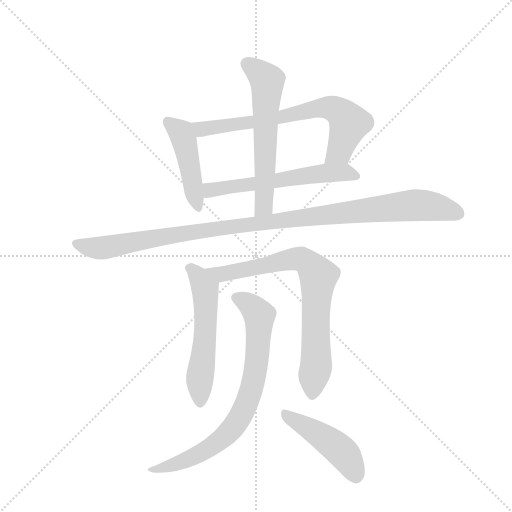
t = 0.00 s
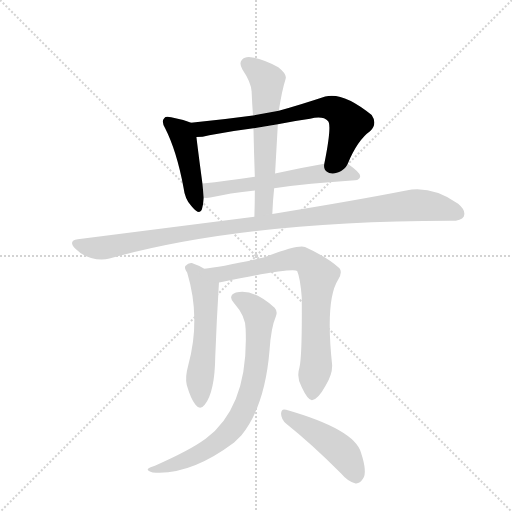
t = 1.53 s
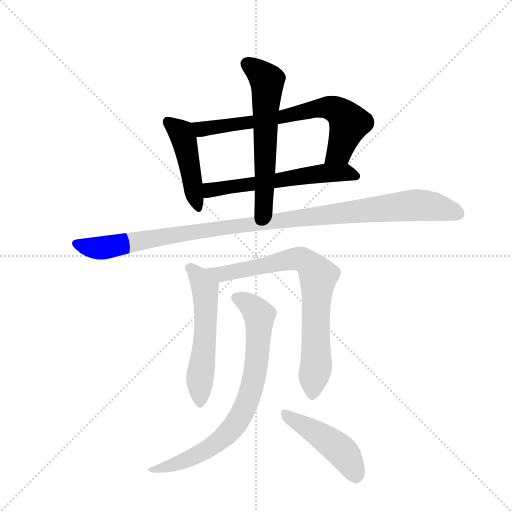
t = 3.07 s
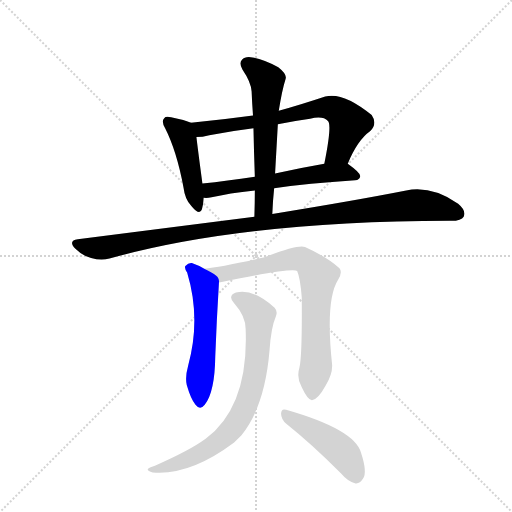
t = 4.60 s
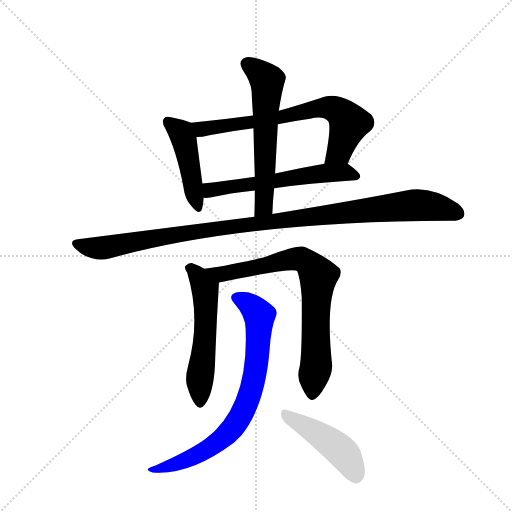
t = 6.14 s
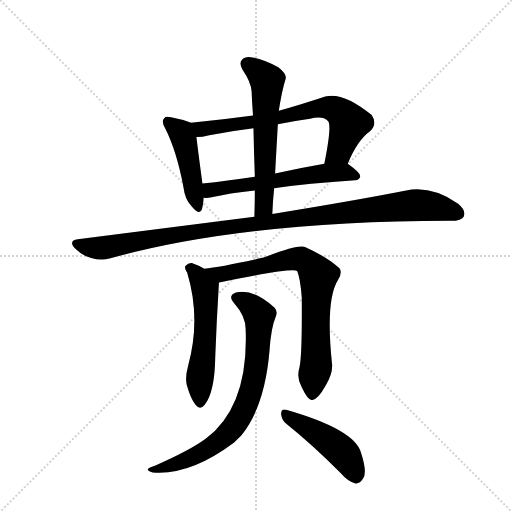
t = 7.67 s

The animated SVG that drew these frames (rendered in a browser with its animation timeline set to each time). Animation: 9 CSS @keyframes rules; one cycle of 7.67 s.

<svg version="1.1" viewBox="0 0 1024 1024" xmlns="http://www.w3.org/2000/svg">
  <g stroke="lightgray" stroke-dasharray="1,1" stroke-width="1" transform="scale(4, 4)">
    <line x1="0" y1="0" x2="256" y2="256"></line>
    <line x1="256" y1="0" x2="0" y2="256"></line>
    <line x1="128" y1="0" x2="128" y2="256"></line>
    <line x1="0" y1="128" x2="256" y2="128"></line>
  </g>
  <g transform="scale(0.92, -0.92) translate(60, -900)">
    <style type="text/css">
      
        @keyframes keyframes0 {
          from {
            stroke: blue;
            stroke-dashoffset: 457;
            stroke-width: 128;
          }
          60% {
            animation-timing-function: step-end;
            stroke: blue;
            stroke-dashoffset: 0;
            stroke-width: 128;
          }
          to {
            stroke: black;
            stroke-width: 1024;
          }
        }
        #make-me-a-hanzi-animation-0 {
          animation: keyframes0 0.6219075520833334s both;
          animation-delay: 0s;
          animation-timing-function: linear;
        }
      
        @keyframes keyframes1 {
          from {
            stroke: blue;
            stroke-dashoffset: 707;
            stroke-width: 128;
          }
          70% {
            animation-timing-function: step-end;
            stroke: blue;
            stroke-dashoffset: 0;
            stroke-width: 128;
          }
          to {
            stroke: black;
            stroke-width: 1024;
          }
        }
        #make-me-a-hanzi-animation-1 {
          animation: keyframes1 0.8253580729166666s both;
          animation-delay: 0.6219075520833334s;
          animation-timing-function: linear;
        }
      
        @keyframes keyframes2 {
          from {
            stroke: blue;
            stroke-dashoffset: 591;
            stroke-width: 128;
          }
          66% {
            animation-timing-function: step-end;
            stroke: blue;
            stroke-dashoffset: 0;
            stroke-width: 128;
          }
          to {
            stroke: black;
            stroke-width: 1024;
          }
        }
        #make-me-a-hanzi-animation-2 {
          animation: keyframes2 0.73095703125s both;
          animation-delay: 1.447265625s;
          animation-timing-function: linear;
        }
      
        @keyframes keyframes3 {
          from {
            stroke: blue;
            stroke-dashoffset: 606;
            stroke-width: 128;
          }
          66% {
            animation-timing-function: step-end;
            stroke: blue;
            stroke-dashoffset: 0;
            stroke-width: 128;
          }
          to {
            stroke: black;
            stroke-width: 1024;
          }
        }
        #make-me-a-hanzi-animation-3 {
          animation: keyframes3 0.7431640625s both;
          animation-delay: 2.17822265625s;
          animation-timing-function: linear;
        }
      
        @keyframes keyframes4 {
          from {
            stroke: blue;
            stroke-dashoffset: 1095;
            stroke-width: 128;
          }
          78% {
            animation-timing-function: step-end;
            stroke: blue;
            stroke-dashoffset: 0;
            stroke-width: 128;
          }
          to {
            stroke: black;
            stroke-width: 1024;
          }
        }
        #make-me-a-hanzi-animation-4 {
          animation: keyframes4 1.14111328125s both;
          animation-delay: 2.92138671875s;
          animation-timing-function: linear;
        }
      
        @keyframes keyframes5 {
          from {
            stroke: blue;
            stroke-dashoffset: 560;
            stroke-width: 128;
          }
          65% {
            animation-timing-function: step-end;
            stroke: blue;
            stroke-dashoffset: 0;
            stroke-width: 128;
          }
          to {
            stroke: black;
            stroke-width: 1024;
          }
        }
        #make-me-a-hanzi-animation-5 {
          animation: keyframes5 0.7057291666666666s both;
          animation-delay: 4.0625s;
          animation-timing-function: linear;
        }
      
        @keyframes keyframes6 {
          from {
            stroke: blue;
            stroke-dashoffset: 771;
            stroke-width: 128;
          }
          72% {
            animation-timing-function: step-end;
            stroke: blue;
            stroke-dashoffset: 0;
            stroke-width: 128;
          }
          to {
            stroke: black;
            stroke-width: 1024;
          }
        }
        #make-me-a-hanzi-animation-6 {
          animation: keyframes6 0.87744140625s both;
          animation-delay: 4.768229166666667s;
          animation-timing-function: linear;
        }
      
        @keyframes keyframes7 {
          from {
            stroke: blue;
            stroke-dashoffset: 779;
            stroke-width: 128;
          }
          72% {
            animation-timing-function: step-end;
            stroke: blue;
            stroke-dashoffset: 0;
            stroke-width: 128;
          }
          to {
            stroke: black;
            stroke-width: 1024;
          }
        }
        #make-me-a-hanzi-animation-7 {
          animation: keyframes7 0.8839518229166666s both;
          animation-delay: 5.645670572916667s;
          animation-timing-function: linear;
        }
      
        @keyframes keyframes8 {
          from {
            stroke: blue;
            stroke-dashoffset: 461;
            stroke-width: 128;
          }
          60% {
            animation-timing-function: step-end;
            stroke: blue;
            stroke-dashoffset: 0;
            stroke-width: 128;
          }
          to {
            stroke: black;
            stroke-width: 1024;
          }
        }
        #make-me-a-hanzi-animation-8 {
          animation: keyframes8 0.6251627604166666s both;
          animation-delay: 6.529622395833334s;
          animation-timing-function: linear;
        }
      
    </style>
    
      <path d="M 355 633 Q 343 639 312 645 Q 300 648 297 643 Q 290 637 299 621 Q 324 572 339 492 Q 342 467 356 452 Q 374 430 379 445 Q 382 455 383 470 L 380 501 Q 370 576 367 602 C 364 629 364 629 355 633 Z" fill="lightgray"></path>
    
      <path d="M 696 544 Q 717 595 745 615 Q 761 631 748 650 Q 685 701 647 690 Q 593 672 546 659 L 490 649 Q 423 640 355 633 C 325 630 337 600 367 602 Q 380 602 395 606 Q 443 615 491 621 L 544 630 Q 578 637 614 642 Q 642 649 653 637 Q 662 628 645 544 C 639 515 684 517 696 544 Z" fill="lightgray"></path>
    
      <path d="M 536 491 Q 609 501 712 508 Q 722 509 723 517 Q 724 524 696 544 C 686 551 675 549 645 544 Q 588 534 538 523 L 494 516 Q 433 507 380 501 C 350 498 353 470 383 470 Q 390 469 400 471 Q 437 480 494 486 L 536 491 Z" fill="lightgray"></path>
    
      <path d="M 532 435 Q 533 463 536 491 L 538 523 L 544 630 L 546 659 Q 553 704 561 729 Q 564 739 545 754 Q 511 772 489 775 Q 473 778 466 770 Q 459 763 467 749 Q 486 721 487 701 Q 488 676 490 649 L 491 621 Q 492 572 494 516 L 494 486 Q 494 459 493 429 C 492 399 531 405 532 435 Z" fill="lightgray"></path>
    
      <path d="M 493 429 L 109 380 Q 87 377 104 359 Q 119 344 138 339 Q 160 333 178 338 Q 469 419 917 420 L 921 420 Q 943 420 948 429 Q 954 442 936 457 Q 879 497 823 486 Q 711 464 532 435 L 493 429 Z" fill="lightgray"></path>
    
      <path d="M 384 316 Q 371 323 357 328 Q 350 329 343 322 Q 340 318 347 307 Q 377 207 349 105 Q 342 80 346 63 Q 355 32 365 20 Q 375 7 385 20 Q 407 47 408 126 Q 411 205 416 286 C 417 299 411 302 384 316 Z" fill="lightgray"></path>
    
      <path d="M 591 101 Q 584 79 596 58 Q 609 30 618 30 Q 631 31 648 62 Q 663 87 662 107 Q 647 248 675 292 Q 685 308 678 317 Q 650 342 603 363 Q 588 369 513 340 Q 420 319 384 316 C 354 313 387 280 416 286 Q 419 287 422 287 Q 573 318 586 311 Q 593 295 596 253 Q 597 126 591 101 Z" fill="lightgray"></path>
    
      <path d="M 474 185 Q 481 17 387 -54 Q 353 -79 278 -112 Q 265 -116 262 -119 Q 258 -123 272 -127 Q 353 -134 449 -62 L 465 -46 Q 516 17 526 139 Q 529 187 540 213 Q 544 223 537 231 Q 489 274 453 264 Q 434 257 449 241 Q 474 213 474 185 Z" fill="lightgray"></path>
    
      <path d="M 563 -22 Q 617 -65 681 -129 Q 697 -148 713 -151 Q 722 -152 729 -141 Q 739 -128 725 -85 Q 712 -34 562 9 Q 552 13 551 1 Q 551 -12 563 -22 Z" fill="lightgray"></path>
    
    
      <clipPath id="make-me-a-hanzi-clip-0">
        <path d="M 355 633 Q 343 639 312 645 Q 300 648 297 643 Q 290 637 299 621 Q 324 572 339 492 Q 342 467 356 452 Q 374 430 379 445 Q 382 455 383 470 L 380 501 Q 370 576 367 602 C 364 629 364 629 355 633 Z"></path>
      </clipPath>
      <path clip-path="url(#make-me-a-hanzi-clip-0)" d="M 306 635 L 336 608 L 368 451" fill="none" id="make-me-a-hanzi-animation-0" stroke-dasharray="329 658" stroke-linecap="round"></path>
    
      <clipPath id="make-me-a-hanzi-clip-1">
        <path d="M 696 544 Q 717 595 745 615 Q 761 631 748 650 Q 685 701 647 690 Q 593 672 546 659 L 490 649 Q 423 640 355 633 C 325 630 337 600 367 602 Q 380 602 395 606 Q 443 615 491 621 L 544 630 Q 578 637 614 642 Q 642 649 653 637 Q 662 628 645 544 C 639 515 684 517 696 544 Z"></path>
      </clipPath>
      <path clip-path="url(#make-me-a-hanzi-clip-1)" d="M 363 630 L 385 619 L 657 666 L 680 656 L 699 631 L 677 570 L 651 556" fill="none" id="make-me-a-hanzi-animation-1" stroke-dasharray="579 1158" stroke-linecap="round"></path>
    
      <clipPath id="make-me-a-hanzi-clip-2">
        <path d="M 536 491 Q 609 501 712 508 Q 722 509 723 517 Q 724 524 696 544 C 686 551 675 549 645 544 Q 588 534 538 523 L 494 516 Q 433 507 380 501 C 350 498 353 470 383 470 Q 390 469 400 471 Q 437 480 494 486 L 536 491 Z"></path>
      </clipPath>
      <path clip-path="url(#make-me-a-hanzi-clip-2)" d="M 387 478 L 398 487 L 430 493 L 651 524 L 690 526 L 714 517" fill="none" id="make-me-a-hanzi-animation-2" stroke-dasharray="463 926" stroke-linecap="round"></path>
    
      <clipPath id="make-me-a-hanzi-clip-3">
        <path d="M 532 435 Q 533 463 536 491 L 538 523 L 544 630 L 546 659 Q 553 704 561 729 Q 564 739 545 754 Q 511 772 489 775 Q 473 778 466 770 Q 459 763 467 749 Q 486 721 487 701 Q 488 676 490 649 L 491 621 Q 492 572 494 516 L 494 486 Q 494 459 493 429 C 492 399 531 405 532 435 Z"></path>
      </clipPath>
      <path clip-path="url(#make-me-a-hanzi-clip-3)" d="M 477 761 L 510 737 L 521 721 L 514 457 L 499 436" fill="none" id="make-me-a-hanzi-animation-3" stroke-dasharray="478 956" stroke-linecap="round"></path>
    
      <clipPath id="make-me-a-hanzi-clip-4">
        <path d="M 493 429 L 109 380 Q 87 377 104 359 Q 119 344 138 339 Q 160 333 178 338 Q 469 419 917 420 L 921 420 Q 943 420 948 429 Q 954 442 936 457 Q 879 497 823 486 Q 711 464 532 435 L 493 429 Z"></path>
      </clipPath>
      <path clip-path="url(#make-me-a-hanzi-clip-4)" d="M 107 369 L 139 361 L 178 363 L 364 397 L 832 453 L 877 452 L 936 436" fill="none" id="make-me-a-hanzi-animation-4" stroke-dasharray="967 1934" stroke-linecap="round"></path>
    
      <clipPath id="make-me-a-hanzi-clip-5">
        <path d="M 384 316 Q 371 323 357 328 Q 350 329 343 322 Q 340 318 347 307 Q 377 207 349 105 Q 342 80 346 63 Q 355 32 365 20 Q 375 7 385 20 Q 407 47 408 126 Q 411 205 416 286 C 417 299 411 302 384 316 Z"></path>
      </clipPath>
      <path clip-path="url(#make-me-a-hanzi-clip-5)" d="M 354 317 L 374 295 L 387 266 L 375 24" fill="none" id="make-me-a-hanzi-animation-5" stroke-dasharray="432 864" stroke-linecap="round"></path>
    
      <clipPath id="make-me-a-hanzi-clip-6">
        <path d="M 591 101 Q 584 79 596 58 Q 609 30 618 30 Q 631 31 648 62 Q 663 87 662 107 Q 647 248 675 292 Q 685 308 678 317 Q 650 342 603 363 Q 588 369 513 340 Q 420 319 384 316 C 354 313 387 280 416 286 Q 419 287 422 287 Q 573 318 586 311 Q 593 295 596 253 Q 597 126 591 101 Z"></path>
      </clipPath>
      <path clip-path="url(#make-me-a-hanzi-clip-6)" d="M 398 312 L 432 303 L 585 338 L 599 335 L 622 315 L 632 294 L 626 241 L 628 115 L 619 40" fill="none" id="make-me-a-hanzi-animation-6" stroke-dasharray="643 1286" stroke-linecap="round"></path>
    
      <clipPath id="make-me-a-hanzi-clip-7">
        <path d="M 474 185 Q 481 17 387 -54 Q 353 -79 278 -112 Q 265 -116 262 -119 Q 258 -123 272 -127 Q 353 -134 449 -62 L 465 -46 Q 516 17 526 139 Q 529 187 540 213 Q 544 223 537 231 Q 489 274 453 264 Q 434 257 449 241 Q 474 213 474 185 Z"></path>
      </clipPath>
      <path clip-path="url(#make-me-a-hanzi-clip-7)" d="M 454 252 L 479 241 L 504 214 L 493 82 L 473 15 L 449 -26 L 400 -72 L 318 -111 L 268 -122" fill="none" id="make-me-a-hanzi-animation-7" stroke-dasharray="651 1302" stroke-linecap="round"></path>
    
      <clipPath id="make-me-a-hanzi-clip-8">
        <path d="M 563 -22 Q 617 -65 681 -129 Q 697 -148 713 -151 Q 722 -152 729 -141 Q 739 -128 725 -85 Q 712 -34 562 9 Q 552 13 551 1 Q 551 -12 563 -22 Z"></path>
      </clipPath>
      <path clip-path="url(#make-me-a-hanzi-clip-8)" d="M 562 -3 L 628 -41 L 682 -81 L 713 -134" fill="none" id="make-me-a-hanzi-animation-8" stroke-dasharray="333 666" stroke-linecap="round"></path>
    
  </g>
</svg>
